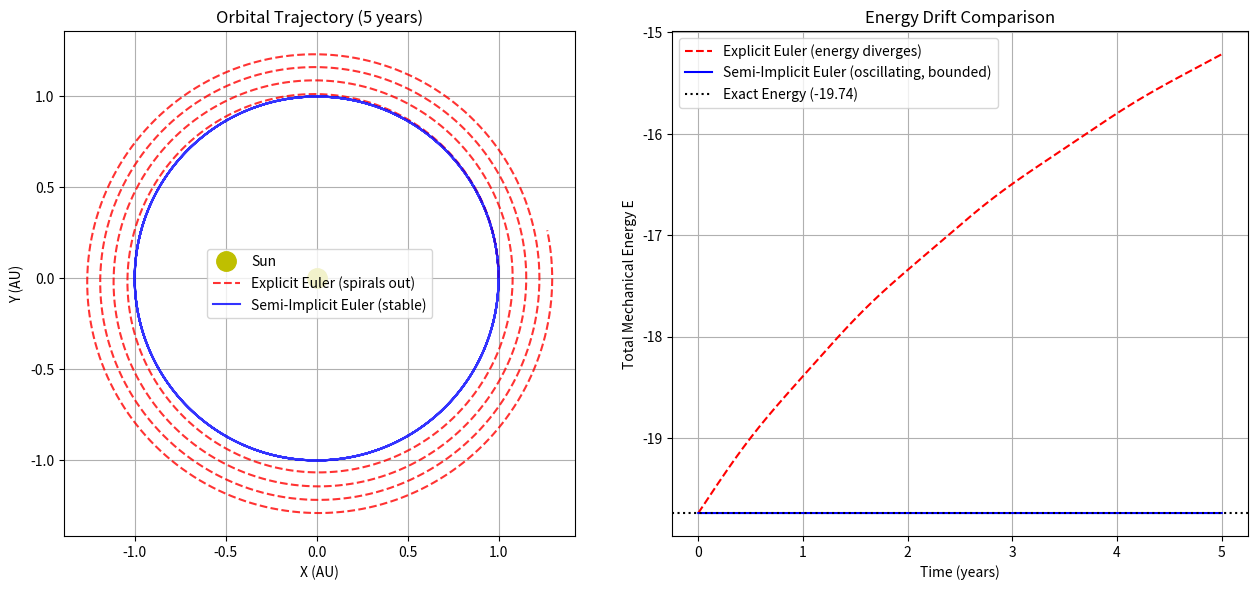

Write the Python code that produced this figure. (Note: this script raises an exception after producing the figure.)
import math
import matplotlib.pyplot as plt

# Gravitational and astronomical constants (AU, M_sun, yr)
G = 4 * math.pi ** 2  # AU^3 / (yr^2 * M_sun)
M_SUN = 1.0           # M_sun

# Initial conditions for Earth (circular orbit at 1 AU)
X0 = 1.0
Y0 = 0.0
VX0 = 0.0
VY0 = 2 * math.pi     # v_circ = sqrt(G * M_sun / r) = 2*pi AU/yr


def compute_acceleration(x, y):
    """Compute gravitational acceleration vector from the Sun at origin."""
    r = math.sqrt(x**2 + y**2)
    a = G * M_SUN / r**2
    ax = -a * (x / r)
    ay = -a * (y / r)
    return ax, ay, r


def compute_energy(x, y, vx, vy):
    """Compute specific mechanical energy E = K + U."""
    r = math.sqrt(x**2 + y**2)
    kinetic = 0.5 * (vx**2 + vy**2)
    potential = -G * M_SUN / r
    return kinetic + potential


def simulate_euler_explicit(dt=0.001, t_max=5.0):
    """
    Standard (Explicit) Euler method:
    x_{n+1} = x_n + v_n * dt
    v_{n+1} = v_n + a_n * dt
    """
    t = 0.0
    x, y = X0, Y0
    vx, vy = VX0, VY0

    t_list = [t]
    x_list = [x]
    y_list = [y]
    e_list = [compute_energy(x, y, vx, vy)]

    while t < t_max:
        ax, ay, _ = compute_acceleration(x, y)

        # Explicit Euler: position updated using OLD velocity
        new_x = x + vx * dt
        new_y = y + vy * dt

        # Velocity updated using OLD acceleration
        new_vx = vx + ax * dt
        new_vy = vy + ay * dt

        x, y = new_x, new_y
        vx, vy = new_vx, new_vy
        t += dt

        t_list.append(t)
        x_list.append(x)
        y_list.append(y)
        e_list.append(compute_energy(x, y, vx, vy))

    return t_list, x_list, y_list, e_list


def simulate_euler_semi_implicit(dt=0.001, t_max=5.0):
    """
    Semi-implicit Euler (Euler-Cromer) method:
    v_{n+1} = v_n + a_n * dt
    x_{n+1} = x_n + v_{n+1} * dt
    """
    t = 0.0
    x, y = X0, Y0
    vx, vy = VX0, VY0

    t_list = [t]
    x_list = [x]
    y_list = [y]
    e_list = [compute_energy(x, y, vx, vy)]

    while t < t_max:
        ax, ay, _ = compute_acceleration(x, y)

        # Semi-implicit Euler: velocity updated FIRST
        vx += ax * dt
        vy += ay * dt

        # Position updated using NEW velocity
        x += vx * dt
        y += vy * dt
        t += dt

        t_list.append(t)
        x_list.append(x)
        y_list.append(y)
        e_list.append(compute_energy(x, y, vx, vy))

    return t_list, x_list, y_list, e_list


if __name__ == "__main__":
    dt = 0.001
    t_max = 5.0

    print("Running Explicit Euler...")
    t_exp, x_exp, y_exp, e_exp = simulate_euler_explicit(dt=dt, t_max=t_max)

    print("Running Semi-Implicit Euler...")
    t_semi, x_semi, y_semi, e_semi = simulate_euler_semi_implicit(dt=dt, t_max=t_max)

    # Print quantitative summary
    exact_energy = -2 * math.pi**2
    print("\n--- Summary after 5 orbits (5 years) ---")
    print(f"Exact Theoretical Energy: {exact_energy:.4f}")
    print(f"Explicit Euler Energy:      initial = {e_exp[0]:.4f}, final = {e_exp[-1]:.4f}, drift = {e_exp[-1] - e_exp[0]:+.4f}")
    print(f"Semi-Implicit Euler Energy: initial = {e_semi[0]:.4f}, final = {e_semi[-1]:.4f}, drift = {e_semi[-1] - e_semi[0]:+.4f}")

    # Plot comparison
    fig, (ax1, ax2) = plt.subplots(1, 2, figsize=(13, 6))

    # 1. Trajectory comparison
    ax1.plot(0, 0, 'yo', markersize=14, label="Sun")
    ax1.plot(x_exp, y_exp, 'r--', label="Explicit Euler (spirals out)", alpha=0.8)
    ax1.plot(x_semi, y_semi, 'b-', label="Semi-Implicit Euler (stable)", alpha=0.8)
    ax1.set_aspect('equal')
    ax1.grid(True)
    ax1.set_xlabel("X (AU)")
    ax1.set_ylabel("Y (AU)")
    ax1.set_title("Orbital Trajectory (5 years)")
    ax1.legend()

    # 2. Energy drift comparison
    ax2.plot(t_exp, e_exp, 'r--', label="Explicit Euler (energy diverges)")
    ax2.plot(t_semi, e_semi, 'b-', label="Semi-Implicit Euler (oscillating, bounded)")
    ax2.axhline(exact_energy, color='k', linestyle=':', label=f"Exact Energy ({exact_energy:.2f})")
    ax2.grid(True)
    ax2.set_xlabel("Time (years)")
    ax2.set_ylabel("Total Mechanical Energy E")
    ax2.set_title("Energy Drift Comparison")
    ax2.legend()

    plt.tight_layout()
    plt.savefig("outputs/euler_comparison.png", dpi=150)
    print("\nComparison plot saved to outputs/euler_comparison.png")
    plt.show()
